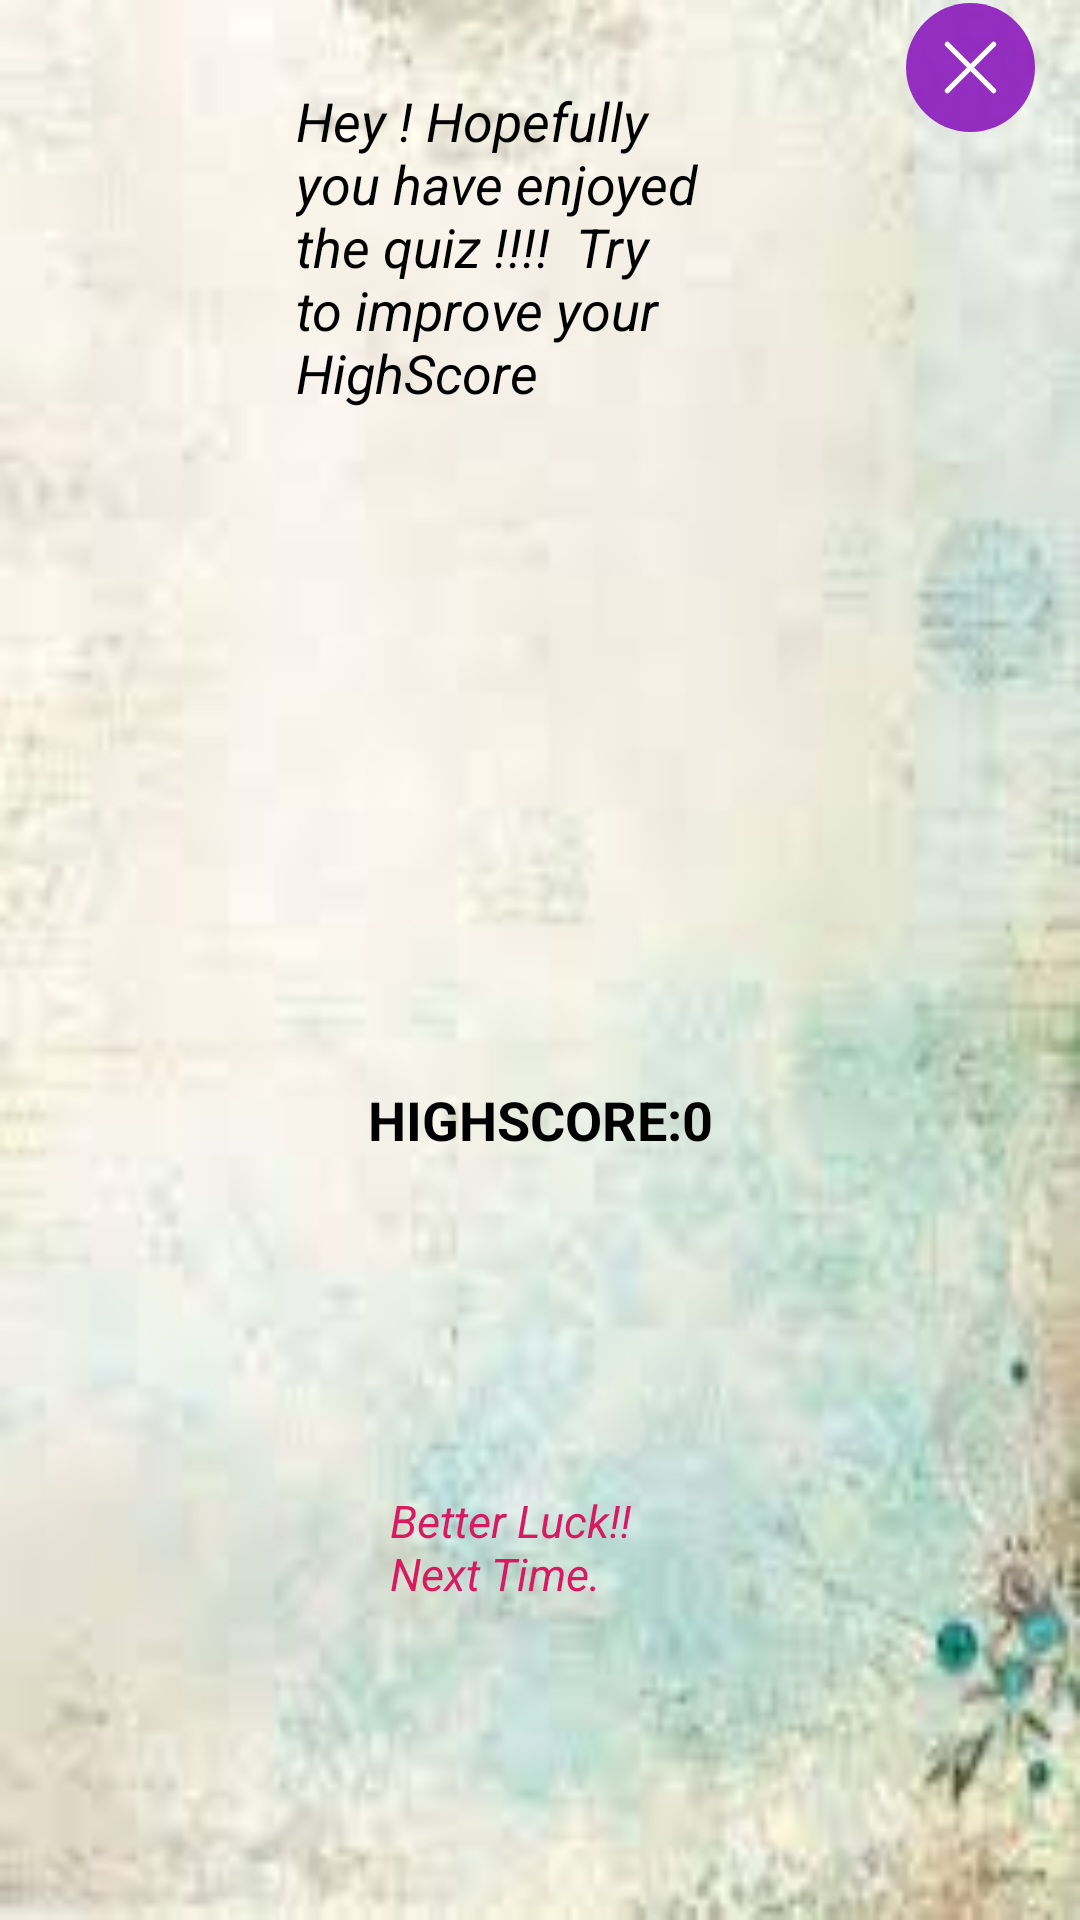

The Android layout XML behind this screen, and the referenced resources:
<!-- AndroidManifest.xml: application theme AppTheme -->
<!-- res/layout/score.xml -->
<?xml version="1.0" encoding="utf-8"?>
<android.support.constraint.ConstraintLayout xmlns:android="http://schemas.android.com/apk/res/android"
    xmlns:app="http://schemas.android.com/apk/res-auto"
    xmlns:tools="http://schemas.android.com/tools"
    app:behavior_hideable="true"
    app:behavior_peekHeight="0dp"
    app:layout_behavior="android.support.design.widget.BottomSheetBehavior"
    android:id="@+id/constraint_score"
    android:layout_marginStart="204dp"
    android:layout_width="205dp"
    android:layout_height="300dp"
    android:orientation="vertical"
    android:background="@drawable/images"
    >


    <TextView
        android:id="@+id/textView"
        android:layout_width="163dp"
        android:layout_height="wrap_content"
        android:layout_marginTop="28dp"
        android:text="Hey ! Hopefully you have enjoyed the quiz !!!!  Try to improve your HighScore"
        android:textStyle="italic"
        android:textSize="18dp"
        android:textColor="#000000"
        app:layout_constraintEnd_toEndOf="parent"
        app:layout_constraintStart_toStartOf="parent"
        app:layout_constraintTop_toTopOf="parent" />

    <TextView
        android:id="@+id/highscore"
        android:layout_width="149dp"
        android:layout_height="46dp"
        android:layout_marginStart="8dp"
        android:layout_marginTop="8dp"
        android:layout_marginEnd="8dp"
        android:layout_marginBottom="38dp"
        android:gravity="center"
        android:text="HIGHSCORE:0"
        android:textColor="#000"
        android:textSize="18dp"
        android:textStyle="bold"
        app:layout_constraintBottom_toBottomOf="parent"
        app:layout_constraintEnd_toEndOf="parent"
        app:layout_constraintStart_toStartOf="parent"
        app:layout_constraintTop_toBottomOf="@+id/textView" />

    <TextView
        android:id="@+id/textView2"
        android:layout_width="100dp"
        android:layout_height="35dp"
        android:layout_marginStart="8dp"
        android:layout_marginTop="8dp"
        android:layout_marginEnd="8dp"
        android:layout_marginBottom="16dp"
        android:text="Better Luck!! Next Time."
        android:textColor="@color/colorAccent"
        android:textSize="15dp"
        android:textStyle="italic"
        app:layout_constraintBottom_toBottomOf="parent"
        app:layout_constraintEnd_toEndOf="parent"
        app:layout_constraintStart_toStartOf="parent"
        app:layout_constraintTop_toBottomOf="@+id/highscore" />

    <ImageView
        android:id="@+id/cross_image"
        android:layout_width="43dp"
        android:layout_height="45dp"
        android:layout_marginEnd="15dp"
        app:layout_constraintEnd_toEndOf="parent"
        app:layout_constraintTop_toTopOf="parent"
        app:srcCompat="@drawable/cross" />
</android.support.constraint.ConstraintLayout>
<!-- resources referenced by this layout -->
<resources>
  <color name="colorAccent">#D81B60</color>
  <!-- drawable cross (drawable) -->
  <?xml version="1.0" encoding="utf-8"?>
  <vector xmlns:android="http://schemas.android.com/apk/res/android"
      android:width="50dp"
      android:height="50dp"
      android:viewportHeight="50"
      android:viewportWidth="50">
  
      <path
          android:fillColor="@color/colorPrimaryDark"
          android:pathData="M 25 0 C 38.8071187458 0 50 11.1928812542 50 25 C 50 38.8071187458 38.8071187458 50 25 50 C 11.1928812542 50 0 38.8071187458 0 25 C 0 11.1928812542 11.1928812542 0 25 0 Z" />
      <path
          android:pathData="M 16 34 L 25 25 L 34 16 "
          android:strokeColor="#FFFFFF"
          android:strokeLineCap="round"
          android:strokeMiterLimit="10"
          android:strokeWidth="2" />
      <path
          android:pathData="M 16 16 L 25 25 L 34 34 "
          android:strokeColor="#FFFFFF"
          android:strokeLineCap="round"
          android:strokeMiterLimit="10"
          android:strokeWidth="2" />
  </vector>
  <!-- drawable images: jpeg bitmap (drawable, 4256 bytes) -->
  <style name="AppTheme" parent="Theme.AppCompat.Light.NoActionBar">
          
      </style>
  <color name="colorPrimaryDark">#D81B</color>
</resources>
